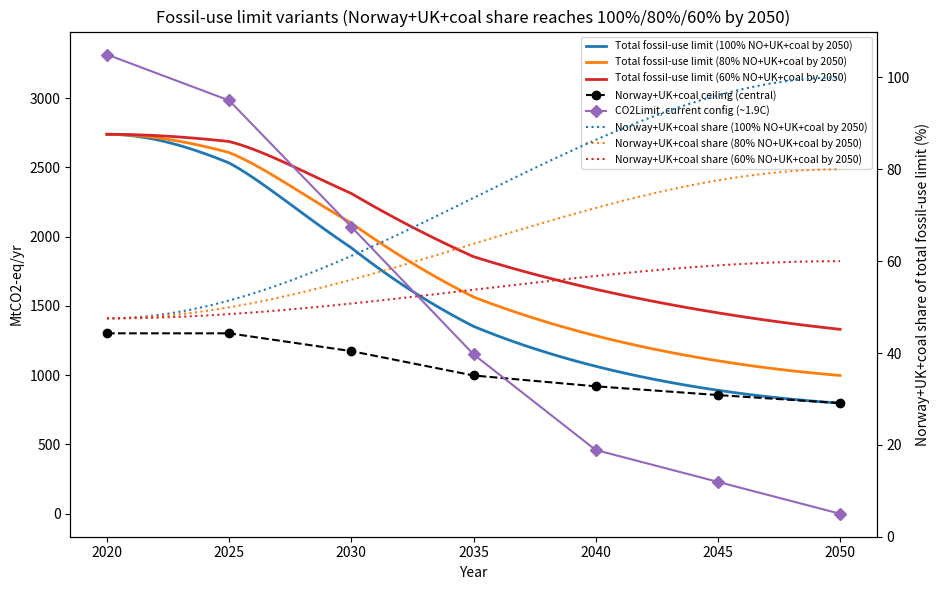
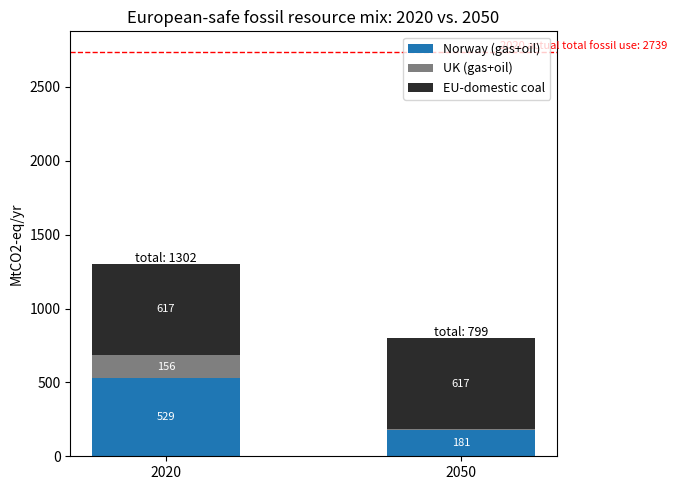

The matplotlib source for these figures, in order:
"""
Build the fossil-supply-security plot documented in
text_docs/text/fossil_supply_security_methodology.md: a single figure with

1. A sigmoid transition of the TOTAL fossil-use limit (MtCO2-eq/yr) from a
   real historical anchor (genuine 2020 actual, Eurostat Complete Energy
   Balances / nrg_bal_c, Gross Inland Consumption, this fork's own
   33-country data scope) down to a 2050 floor set by Norway+UK production
   alone. Uses the "early transition" (t0=2032, k=0.35) shape as the single
   reference curve, since it's the only one of the three originally-plotted
   variants that actually reaches the Norway+UK floor by 2050.
2. Norway (SODIR/Norwegian Offshore Directorate) + UK (NSTA) production,
   converted to MtCO2-eq/yr, as the "European-safe" supply ceiling.
3. The current CO2Limit trajectory (~1.9C pathway), extended back to 2020.
4. On the secondary axis: the ratio of (2) over (1) per year -- how much of
   the allowed total fossil use could, in principle, be met from Norway+UK
   alone.

All conversion factors and anchors are documented inline and in the
methodology .md; nothing here is a hidden assumption.

Usage: python3 build_fossil_supply_security.py [out_dir]
"""
import sys
import numpy as np
import pandas as pd
import matplotlib.pyplot as plt

out_dir = sys.argv[1] if len(sys.argv) > 1 else "."

YEARS = [2020, 2025, 2030, 2035, 2040, 2045, 2050]

# ---------------------------------------------------------------------------
# 1. Historical anchor: GENUINE 2020 actual (not a proxy), Eurostat Complete
#    Energy Balances (nrg_bal_c), Gross Inland Consumption (GIC) of natural
#    gas (G3000) + oil & petroleum products excl. biofuels (O4000XBIO) +
#    solid fossil fuels (C0000X0350-0370), summed across this fork's
#    33-country scope (all 34 minus CH, which this Eurostat dataset does not
#    cover). Source: data/eurostat_balances/archive/2026-02/estat_nrg_bal_c.tsv.gz
#    on the cluster (this fork's own live-pipeline data cache, published by
#    Eurostat, archived there Feb 2026) -- a compact per-country extract is
#    saved at text_docs/literature/eurostat_GIC_fossil_by_country_2020_scope.csv.
#    Cross-check years also computed: 2018=3616.4, 2023=2628.7, 2024=2554.9
#    MtCO2-eq -- note 2024 (latest actual) sits close to this config's own
#    assumed fossil_limit_values[2025]=2600, a reassuring cross-validation.
ANCHOR_YEAR = 2020
ANCHOR_2020_MTCO2 = 2739.0  # genuine 2020 actual, MtCO2-eq -- see comment above.

# ---------------------------------------------------------------------------
# 2. Norway: Norwegian Offshore Directorate (Sodir) "Resource Report 2024",
#    three scenarios to 2050, million Sm3 o.e./yr. Central ("gradual
#    decline") scenario points are directly reported; other years are
#    linearly interpolated between reported points (flagged, not sourced).
NO_SCM_OE = {2025: 243, 2030: 215, 2035: 160, 2050: 83}  # 2030 back-solved from ~3.5M boed
NO_SCM_OE_HIGH_2050 = 158  # "High" scenario: ~65% of 2025 level

SCM_OE_TO_MWH = 9.9  # 1 Sm3 oil equivalent ~ 9.9 MWh (IEA toe convention: 1 toe=11.63 MWh, ~0.85 toe/m3 oil)
NO_BLENDED_INTENSITY = 0.22  # tCO2/MWh, Norway's gas-majority (~60-65% energy) oil/gas export mix,
# interpolated between gas (0.198) and oil (0.2571) -- see methodology doc.

# ---------------------------------------------------------------------------
# 3. UK: NSTA-reported 2025 rate (1.09 million boed --> annualised) as e0,
#    and NSTA's own remaining-recoverable-resource estimate to 2050 (218 Mt
#    oil + 2060 TWh gas) as the cumulative "budget" B. Because a remaining
#    recoverable reserve genuinely is a bounded, roughly-conserved physical
#    quantity (unlike an assumed political fossil-supply target), the
#    Victoria/Zeyen/Brown (Joule, 2022, supplemental S1) exponential-decay-
#    to-a-budget functional form is legitimately applicable here -- see
#    methodology doc Section 2 for why this is NOT used for the overall
#    sigmoid.
BOE_TO_MWH = 1.7
TONNE_OIL_TO_MWH = 11.63

uk_2025_boed = 1.09e6
UK_E0_TWH = uk_2025_boed * 365 * BOE_TO_MWH / 1e6  # MWh -> TWh
uk_oil_mt, uk_gas_twh = 218, 2060
# uk_oil_mt is in MILLION tonnes; million-tonnes x MWh/tonne = million MWh = TWh directly.
UK_BUDGET_TWH = uk_oil_mt * TONNE_OIL_TO_MWH + uk_gas_twh  # cumulative TWh, 2025-2050 (25 yr)

# r=0 case of Victoria et al. eq. 2-3: m = 2*e0/B
UK_M = 2 * UK_E0_TWH / UK_BUDGET_TWH

def uk_decay_twh(t_since_2025):
    return UK_E0_TWH * (1 + UK_M * t_since_2025) * np.exp(-UK_M * t_since_2025)

UK_BLENDED_INTENSITY = (uk_oil_mt * TONNE_OIL_TO_MWH) / UK_BUDGET_TWH * 0.2571 + \
                       (uk_gas_twh / UK_BUDGET_TWH) * 0.198  # energy-weighted oil/gas intensity

def uk_mtco2(year):
    return uk_decay_twh(year - 2025) * UK_BLENDED_INTENSITY

# ---------------------------------------------------------------------------
# Build Norway MtCO2/yr per year (interpolate the reported Sodir points)
no_years_reported = sorted(NO_SCM_OE)
def no_mtco2(year):
    if year in NO_SCM_OE:
        scm = NO_SCM_OE[year]
    elif year > max(no_years_reported):
        scm = NO_SCM_OE[max(no_years_reported)]
    elif year < min(no_years_reported):
        scm = NO_SCM_OE[min(no_years_reported)]
    else:
        lo = max(y for y in no_years_reported if y <= year)
        hi = min(y for y in no_years_reported if y >= year)
        scm = NO_SCM_OE[lo] + (NO_SCM_OE[hi] - NO_SCM_OE[lo]) * (year - lo) / (hi - lo)
    return scm * SCM_OE_TO_MWH * NO_BLENDED_INTENSITY

# ---------------------------------------------------------------------------
# 4. EU-domestic coal: treated like Norway/UK gas+oil -- a physically/
#    domestically available resource, NOT pre-phased-out by an assumed
#    policy date. If coal ends up unused in the model, that should come
#    from the CO2Limit constraint actually biting, not from an artificial
#    exclusion baked into the security ceiling itself. Reserves (unlike
#    UK's depleting North Sea fields) are not the binding constraint here --
#    Germany's lignite basins and Poland's coal reserves alone cover
#    decades at current extraction rates -- so, absent a production-decline
#    curve grounded in actual mine-closure schedules (not attempted here,
#    time-boxed), the simplest defensible ceiling is to hold domestic coal
#    supply FLAT at its 2020 actual level for the whole horizon. This is a
#    deliberate simplification: it ignores mines/plants already retired
#    since 2020, so it's an upper bound, not a forecast.
#    Source: same Eurostat GIC extraction as the historical anchor (SIEC
#    C0000X0350-0370, solid fossil fuels), summed across the same
#    33-country scope. 2020 = 617.2 MtCO2-eq (intensity 0.34 tCO2/MWh,
#    blended coal/lignite). Top contributors: DE (176.6), PL (161.8),
#    CZ (48.6) MtCO2-eq in 2020.
COAL_2020_MTCO2 = 617.2
def coal_mtco2(year):
    return COAL_2020_MTCO2  # held flat -- see comment above

# ---------------------------------------------------------------------------
# European-safe (Norway + UK + EU-domestic coal) ceiling, central case
ceiling = {y: no_mtco2(y) + (uk_mtco2(y) if y >= 2025 else uk_mtco2(2025)) + coal_mtco2(y)
           for y in YEARS}
ceiling[2020] = no_mtco2(2020) + uk_mtco2(2025) + coal_mtco2(2020)  # no UK trend before 2025

FLOOR_2050 = ceiling[2050]

# ---------------------------------------------------------------------------
# Total-fossil-limit curves, constructed so the Norway+UK+coal share is bounded
# by construction (never exceeds its own 2050 target) rather than picked
# freehand and checked after the fact (which is how the earlier draft ended
# up with a >100% share at 2045).
#
# Method: define a SHARE curve share(t) = NO+UK(t) / TOTAL(t) directly,
# using a smoothstep polynomial (3x^2 - 2x^3, x in [0,1]) that starts at the
# real, empirically-grounded 2020 share (NO+UK(2020) / ANCHOR_2020, ~25%)
# and reaches EXACTLY a chosen target share at 2050 -- smoothstep is a
# genuine polynomial, monotonic, and hits both endpoints exactly (unlike a
# logistic sigmoid, which only approaches its asymptote). Then invert:
# TOTAL(t) = NO+UK(t) / share(t). Three variants share the same shape,
# scaled to different 2050 targets (100% / 80% / 60% self-sufficiency),
# per your request -- all three necessarily agree at 2020 (they all reduce
# to TOTAL(2020) = ANCHOR_2020 exactly, since share(2020) is defined as
# NO+UK(2020)/ANCHOR_2020 for every variant).
def ceiling_continuous(year):
    return (no_mtco2(year) + (uk_mtco2(year) if year >= 2025 else uk_mtco2(2025))
            + coal_mtco2(year))

def smoothstep(x):
    x = np.clip(x, 0.0, 1.0)
    return 3 * x**2 - 2 * x**3

SHARE_2020 = ceiling_continuous(2020) / ANCHOR_2020_MTCO2

SHARE_TARGETS = {
    "100% NO+UK+coal by 2050": 1.00,
    "80% NO+UK+coal by 2050": 0.80,
    "60% NO+UK+coal by 2050": 0.60,
}
VARIANT_COLORS = {
    "100% NO+UK+coal by 2050": "tab:blue",
    "80% NO+UK+coal by 2050": "tab:orange",
    "60% NO+UK+coal by 2050": "tab:red",
}

def share_curve(year, target):
    x = (year - 2020) / (2050 - 2020)
    return SHARE_2020 + (target - SHARE_2020) * smoothstep(x)

def total_curve(year, target):
    return ceiling_continuous(year) / share_curve(year, target)

years_fine = np.linspace(2020, 2050, 121)
ceiling_years = sorted(ceiling)

# Current CO2Limit trajectory (net, CCS-credited), from this config's
# co2_budget fractions of 1990 levels -- corresponds to a ~1.9C global
# temperature-increase pathway (per user's own model calibration).
# 2020 added: CO2Limit(year) = base_1990 x co2_budget_fraction[year], with
# base_1990 back-solved from the 2025-2050 values (base_1990 = 2983.3/0.648
# = 4603.6 MtCO2, consistent to within rounding across all five points).
# co2_budget fractions: 2020=0.72, 2025=0.648, 2030=0.45, 2035=0.25,
# 2040=0.1, 2045=0.05, 2050=0.0.
CO2LIMIT_1P9C = {2020: 3314.9, 2025: 2983.3, 2030: 2071.8, 2035: 1151.0,
                 2040: 460.4, 2045: 230.2, 2050: 0.0}

# ---------------------------------------------------------------------------
# Single combined plot: left axis = MtCO2-eq/yr (three total-limit curves,
# NO+UK ceiling, CO2Limit); right axis = the three share curves, dotted,
# each colour-matched to its total-limit curve.
fig, ax1 = plt.subplots(figsize=(9.5, 6))
ax2 = ax1.twinx()

for label, target in SHARE_TARGETS.items():
    color = VARIANT_COLORS[label]
    ax1.plot(years_fine, [total_curve(y, target) for y in years_fine], color=color, lw=2,
              label=f"Total fossil-use limit ({label})")
    ax2.plot(years_fine, [100 * share_curve(y, target) for y in years_fine], color=color,
              lw=1.5, ls=":", label=f"Norway+UK+coal share ({label})")

ax1.plot(ceiling_years, [ceiling[y] for y in ceiling_years], "o--", color="black", lw=1.5,
          label="Norway+UK+coal ceiling (central)")
ax1.plot(list(CO2LIMIT_1P9C), list(CO2LIMIT_1P9C.values()), "D-", color="tab:purple",
          lw=1.5, label="CO2Limit, current config (~1.9C)")
ax1.set_xlabel("Year")
ax1.set_ylabel("MtCO2-eq/yr")

ax2.set_ylabel("Norway+UK+coal share of total fossil-use limit (%)")
ax2.set_ylim(0, 110)

lines1, labels1 = ax1.get_legend_handles_labels()
lines2, labels2 = ax2.get_legend_handles_labels()
ax1.legend(lines1 + lines2, labels1 + labels2, loc="upper right", fontsize=7.5)
ax1.set_title("Fossil-use limit variants (Norway+UK+coal share reaches 100%/80%/60% by 2050)")
fig.tight_layout()
fig.savefig(f"{out_dir}/fossil_supply_security.png", dpi=150)
plt.close(fig)

# ---------------------------------------------------------------------------
print("Norway+UK+coal ceiling (MtCO2-eq/yr):")
for y in ceiling_years:
    print(f"  {y}: NO={no_mtco2(y):.1f}  UK={uk_mtco2(y) if y>=2025 else float('nan'):.1f}  "
          f"Coal={coal_mtco2(y):.1f}  total={ceiling[y]:.1f}")
print(f"\nUK decay fit: e0={UK_E0_TWH:.1f} TWh/yr, budget={UK_BUDGET_TWH:.1f} TWh, m={UK_M:.4f}/yr")
print(f"UK blended intensity: {UK_BLENDED_INTENSITY:.4f} tCO2/MWh")
print(f"\nSHARE_2020 (Norway+UK+coal / ANCHOR_2020): {SHARE_2020*100:.1f}%")
print(f"ANCHOR_2020: {ANCHOR_2020_MTCO2} MtCO2-eq/yr")
print("\nThree total-limit variants vs Norway+UK+coal ceiling vs CO2Limit:")
for label, target in SHARE_TARGETS.items():
    print(f"\n-- {label} --")
    for y in YEARS:
        print(f"  {y}: total={total_curve(y, target):.1f}  NO+UK_ceiling={ceiling[y]:.1f}  "
              f"CO2Limit={CO2LIMIT_1P9C.get(y)}  share={100*share_curve(y, target):.1f}%")

# ---------------------------------------------------------------------------
# 2050 mix breakdown: Norway / UK / EU-domestic coal, for context also
# shown alongside the 2020 mix (same three components) and the 2020 ANCHOR
# total (which additionally includes non-European-sourced gas/oil/coal not
# broken out here -- see the gap between the "2020 anchor" bar and the sum
# of the three components).
mix_years = [2020, 2050]
components = ["Norway (gas+oil)", "UK (gas+oil)", "EU-domestic coal"]
mix_colors = ["#1f77b4", "#7f7f7f", "#2c2c2c"]

fig, ax = plt.subplots(figsize=(7, 5))
bottoms = np.zeros(len(mix_years))
values_by_component = {
    "Norway (gas+oil)": [no_mtco2(y) for y in mix_years],
    "UK (gas+oil)": [uk_mtco2(2025) if y < 2025 else uk_mtco2(y) for y in mix_years],
    "EU-domestic coal": [coal_mtco2(y) for y in mix_years],
}
x = np.arange(len(mix_years))
for comp, color in zip(components, mix_colors):
    vals = values_by_component[comp]
    ax.bar(x, vals, bottom=bottoms, label=comp, color=color, width=0.5)
    for xi, (v, b) in enumerate(zip(vals, bottoms)):
        if v > 15:
            ax.text(xi, b + v / 2, f"{v:.0f}", ha="center", va="center", fontsize=8, color="white")
    bottoms += np.array(vals)

anchor_by_year = {2020: ANCHOR_2020_MTCO2, 2050: None}
for xi, y in enumerate(mix_years):
    ax.text(xi, bottoms[xi] + 15, f"total: {bottoms[xi]:.0f}", ha="center", fontsize=9)
    if anchor_by_year.get(y):
        ax.axhline(anchor_by_year[y], color="red", ls="--", lw=1)
        ax.text(len(mix_years) - 0.3, anchor_by_year[y] + 15,
                 f"2020 actual total fossil use: {anchor_by_year[y]:.0f}", color="red", fontsize=8, ha="right")

ax.set_xticks(x)
ax.set_xticklabels([str(y) for y in mix_years])
ax.set_ylabel("MtCO2-eq/yr")
ax.set_title("European-safe fossil resource mix: 2020 vs. 2050")
ax.legend(loc="upper right", fontsize=9)
fig.tight_layout()
fig.savefig(f"{out_dir}/fossil_supply_mix_2050.png", dpi=150)
plt.close(fig)

print(f"\n2050 mix breakdown (MtCO2-eq): Norway={no_mtco2(2050):.1f}  UK={uk_mtco2(2050):.1f}  "
      f"Coal={coal_mtco2(2050):.1f}  TOTAL={ceiling[2050]:.1f}")
print(f"2020 mix breakdown (MtCO2-eq): Norway={no_mtco2(2020):.1f}  UK={uk_mtco2(2025):.1f}  "
      f"Coal={coal_mtco2(2020):.1f}  TOTAL={ceiling[2020]:.1f}  (2020 actual total fossil use: {ANCHOR_2020_MTCO2})")

print(f"\nSaved {out_dir}/fossil_supply_security.png")
print(f"Saved {out_dir}/fossil_supply_mix_2050.png")
